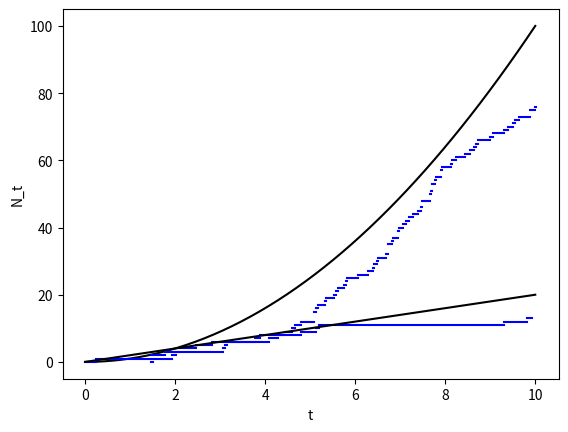

The script that saved this image:
import numpy as np
import matplotlib.pyplot as plt

def lam_f(t, lam=2):
    return lam*t 

#zad 1
def poisson(T, lam):
    results = []
    t = 0
    lmax = lam_f(T)
    while t <= T:
        t += np.random.exponential(1/lmax)
        u = np.random.uniform()
        while lmax * u >= lam_f(t):
            t += np.random.exponential(1/lmax)
            u = np.random.uniform()
        results.append(t)
    return results

results= poisson(10, 2)
x_axis = np.linspace(0,10)
ys = [i for i in range(0, len(results)-1)]
for i in range(0, len(results)-1):
    x = np.linspace(results[i], results[i+1], 10)
    y = np.linspace(ys[i], ys[i], 10)
    plt.plot(x, y, c='blue')
plt.plot(x_axis, x_axis**2, c='black')
plt.xlabel('t')
plt.ylabel('N_t')
plt.show()

#zad 2
def m_t(t, lam):
    return lam*t 

def inv_poisson(T, lam):
    results = np.array([0])
    N = np.random.poisson(m_t(T, lam))
    u = np.random.uniform(size=N)
    results = np.append(results, u*T)
    return sorted(results)

results= inv_poisson(10, 2)
x_axis = np.linspace(0,10)
ys = [i for i in range(0, len(results)-1)]
for i in range(0, len(results)-1):
    x = np.linspace(results[i], results[i+1], 10)
    y = np.linspace(ys[i], ys[i], 10)
    plt.plot(x, y, c='blue')
plt.plot(x_axis, 2*x_axis, c='black')
plt.xlabel('t')
plt.ylabel('N_t')
plt.show()

#zad 3
def sum_poisson(pois_1, pois_2):
    return sorted(pois_1 + pois_2)
# results = sum_poisson(poisson(10, 2), poisson(10, 2)) 
# x_axis = np.linspace(0,10)
# ys = [i for i in range(0, len(results)-1)]
# for i in range(0, len(results)-1):
#     x = np.linspace(results[i], results[i+1], 10)
#     y = np.linspace(ys[i], ys[i], 10)
#     plt.plot(x, y, c='blue')
# plt.plot(x_axis, 2*x_axis**2, c='black')
# plt.xlabel('t')
# plt.ylabel('N_t')
# plt.show()

#zad 4
def mark_poisson(T, lam):
    nt = poisson(T, lam)
    marker = np.random.choice([1,2], size = len(nt), p=[0.7,0.3])
    nt_1 = np.array(nt)[marker == 1]
    nt_2 = np.array(nt)[marker == 2]
    return nt, nt_1, nt_2


# res_1, res_2, res_3 = mark_poisson(10, 1)
# x_axis = np.linspace(0,10)
# ys = [i for i in range(0, len(res_1)-1)]
# for i in range(0, len(res_1)-1):
#     x = np.linspace(res_1[i], res_1[i+1], 10)
#     y = np.linspace(ys[i], ys[i], 10)
#     plt.plot(x, y, c='blue')
# plt.plot(x_axis, x_axis**2, c='black')
# plt.xlabel('t')
# plt.ylabel('N_t')
# plt.show()

# ys = [i for i in range(0, len(res_2)-1)]
# for i in range(0, len(res_2)-1):
#     x = np.linspace(res_2[i], res_2[i+1], 10)
#     y = np.linspace(ys[i], ys[i], 10)
#     plt.plot(x, y, c='blue')
# plt.plot(x_axis, 0.7*x_axis**2, c='black')
# plt.xlabel('t')
# plt.ylabel('N_t')
# plt.show()

# ys = [i for i in range(0, len(res_3)-1)]
# for i in range(0, len(res_3)-1):
#     x = np.linspace(res_3[i], res_3[i+1], 10)
#     y = np.linspace(ys[i], ys[i], 10)
#     plt.plot(x, y, c='blue')
# plt.plot(x_axis, 0.3*x_axis**2, c='black')
# plt.xlabel('t')
# plt.ylabel('N_t')
# plt.show()